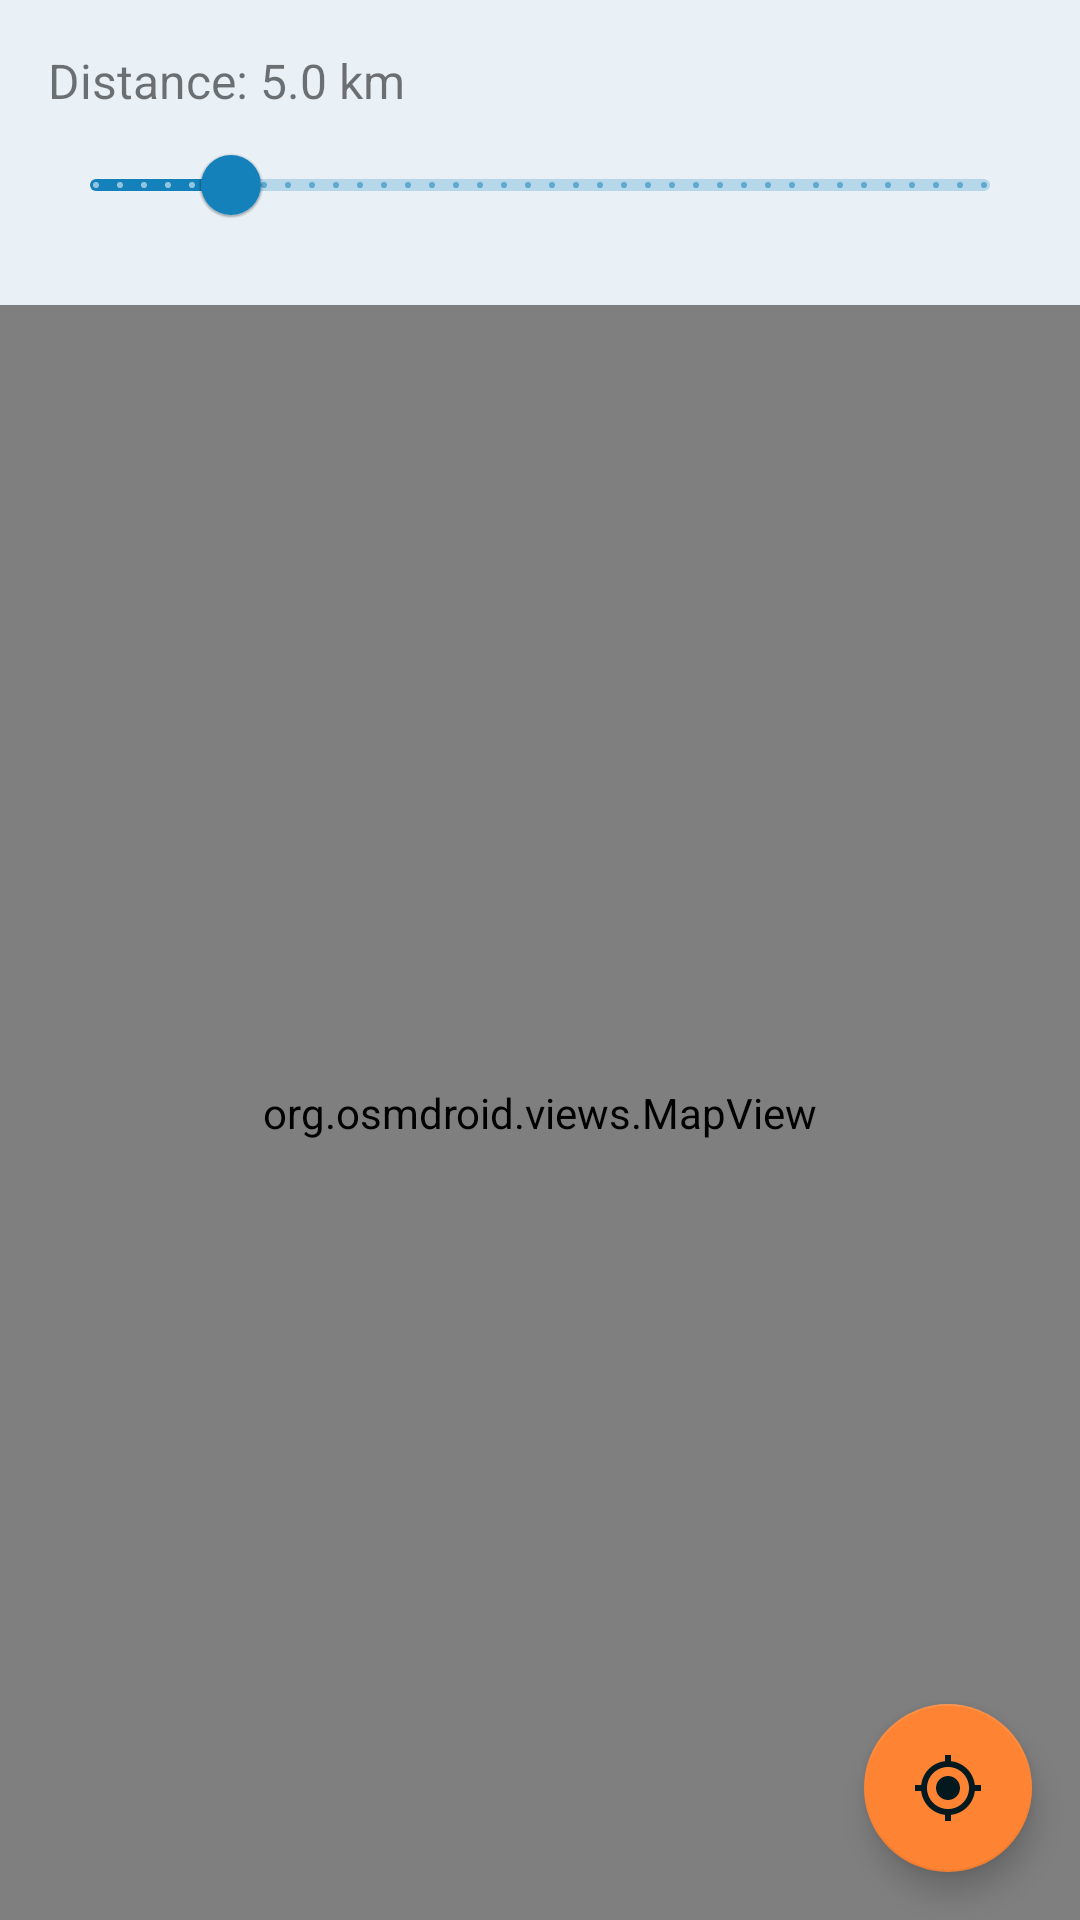

Android layout source for this screen:
<!-- AndroidManifest.xml: application theme Theme.RentingApp -->
<!-- res/layout/fragment_rent_near_me.xml -->
<?xml version="1.0" encoding="utf-8"?>
<LinearLayout xmlns:android="http://schemas.android.com/apk/res/android"
    xmlns:app="http://schemas.android.com/apk/res-auto"
    xmlns:tools="http://schemas.android.com/tools"
    android:layout_width="match_parent"
    android:layout_height="match_parent"
    android:orientation="vertical">

    <LinearLayout
        android:layout_width="match_parent"
        android:layout_height="wrap_content"
        android:orientation="vertical"
        android:padding="16dp">

        <TextView
            android:id="@+id/distanceText"
            android:layout_width="wrap_content"
            android:layout_height="wrap_content"
            android:text="Distance: 5.0 km"
            android:textSize="16sp" />

        <com.google.android.material.slider.Slider
            android:id="@+id/distanceSlider"
            android:layout_width="match_parent"
            android:layout_height="wrap_content"
            android:valueFrom="0.5"
            android:valueTo="30.0"
            android:value="5.0"
            android:stepSize="0.5" />
    </LinearLayout>

    <FrameLayout
        android:layout_width="match_parent"
        android:layout_height="0dp"
        android:layout_weight="1">

        <org.osmdroid.views.MapView
            android:id="@+id/mapView"
            android:layout_width="match_parent"
            android:layout_height="match_parent" />

        <com.google.android.material.floatingactionbutton.FloatingActionButton
            android:id="@+id/fabMyLocation"
            android:layout_width="wrap_content"
            android:layout_height="wrap_content"
            android:layout_gravity="bottom|end"
            android:layout_margin="16dp"
            android:contentDescription="My Location"
            app:srcCompat="@drawable/ic_my_location" />
    </FrameLayout>

</LinearLayout>
<!-- resources referenced by this layout -->
<resources>
  <!-- drawable ic_my_location (drawable) -->
  <?xml version="1.0" encoding="utf-8"?>
  <vector android:height="24dp" android:tint="#FFFFFF"
      android:viewportHeight="24" android:viewportWidth="24"
      android:width="24dp" xmlns:android="http://schemas.android.com/apk/res/android">
      <path android:fillColor="@android:color/white" android:pathData="M12,8c-2.21,0 -4,1.79 -4,4s1.79,4 4,4 4,-1.79 4,-4 -1.79,-4 -4,-4zM20.94,11c-0.46,-4.17 -3.77,-7.48 -7.94,-7.94L13,1h-2v2.06C6.83,3.52 3.52,6.83 3.06,11L1,11v2h2.06c0.46,4.17 3.77,7.48 7.94,7.94L11,23h2v-2.06c4.17,-0.46 7.48,-3.77 7.94,-7.94L23,13v-2h-2.06zM12,19c-3.87,0 -7,-3.13 -7,-7s3.13,-7 7,-7 7,3.13 7,7 -3.13,7 -7,7z"/>
  </vector>
  <style name="Theme.RentingApp" parent="Theme.MaterialComponents.DayNight.DarkActionBar">
          
          <item name="colorPrimary">@color/blue_main</item>
          <item name="colorPrimaryVariant">@color/dark_blue_secondary</item>
          <item name="colorOnPrimary">@color/white</item>
  
          
          <item name="colorSecondary">@color/orange_details</item>
          <item name="colorSecondaryVariant">@color/blue_main_20</item> 
          <item name="colorOnSecondary">@color/black_text</item>
  
          
          <item name="android:colorBackground">@color/witeblue_background</item>
  
          
          <item name="android:statusBarColor">?attr/colorPrimaryVariant</item>
  
          
      </style>
  <color name="blue_main">#1481BA</color>
  <color name="dark_blue_secondary">#094553</color>
  <color name="white">#FFFFFFFF</color>
  <color name="orange_details">#FE8433</color>
  <color name="blue_main_20">#331481BA</color>
  <color name="black_text">#03191E</color>
  <color name="witeblue_background">#E9F1F7</color>
</resources>
